Image classification data set "rice_dataset_augmented" (SantiagoAviles/Rice-Proyect on GitHub). Class labels (4): broken, chalky, stained, whole.

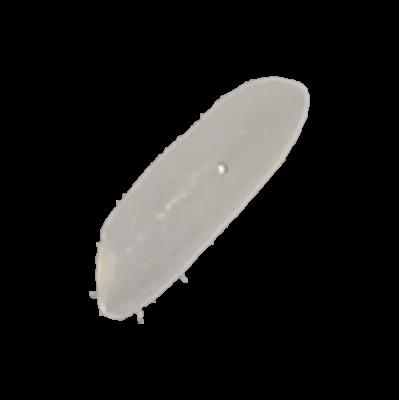
Label: whole

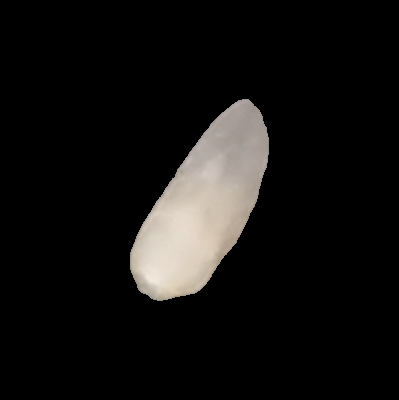
Label: chalky

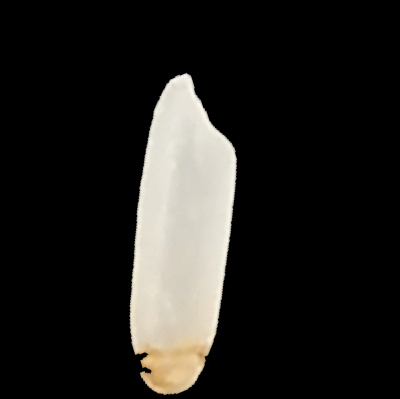
Label: stained

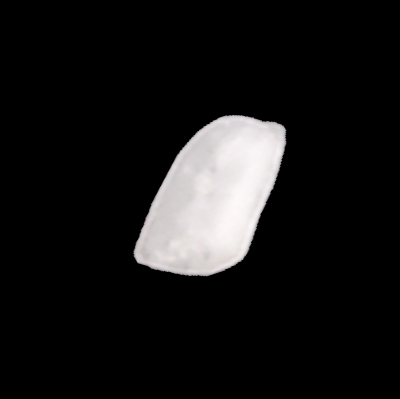
Label: broken

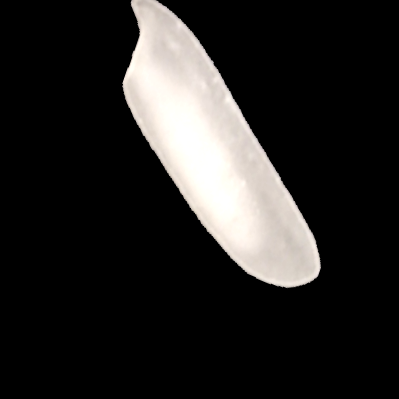
Label: chalky

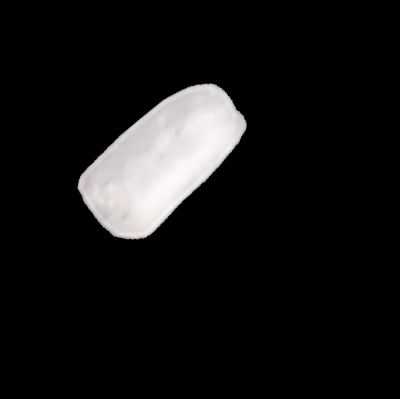
Label: broken
